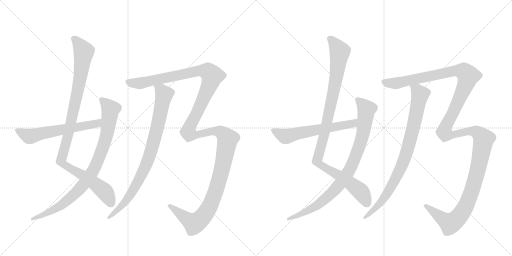
t = 0.00 s
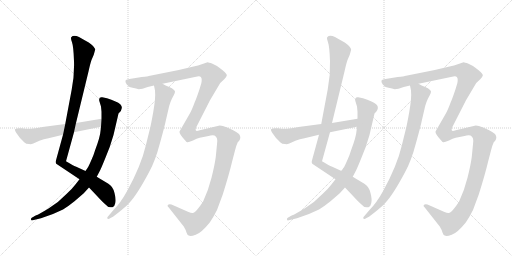
t = 2.10 s
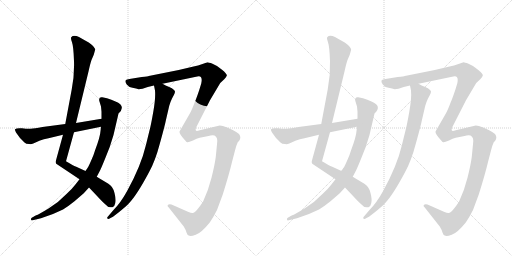
t = 4.19 s
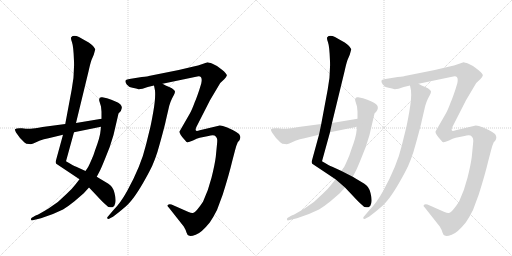
t = 6.29 s
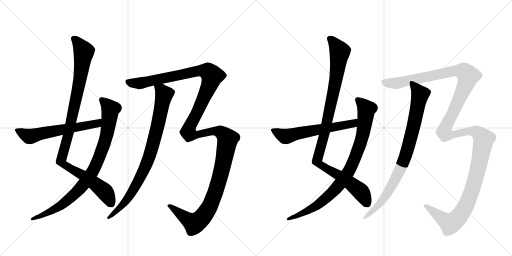
t = 8.38 s
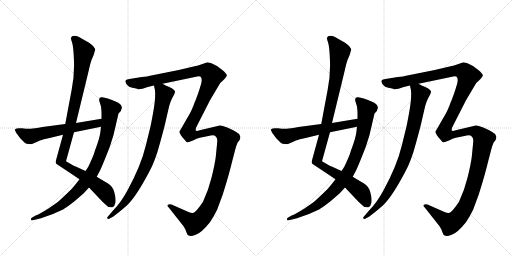
t = 10.48 s

The animated SVG that drew these frames (rendered in a browser with its animation timeline set to each time). Animation: 10 CSS @keyframes rules; one cycle of 10.48 s.

<svg version="1.1" viewBox="0 0 2048 1024" xmlns="http://www.w3.org/2000/svg">
  <g stroke="lightgray" stroke-dasharray="1,1" stroke-width="1" transform="scale(4, 4)">
    <line x1="0" y1="0" x2="256" y2="256"></line>
    <line x1="256" y1="0" x2="0" y2="256"></line>
    <line x1="128" y1="0" x2="128" y2="256"></line>
    <line x1="0" y1="128" x2="256" y2="128"></line>
    <line x1="256" y1="0" x2="512" y2="256"></line>
    <line x1="512" y1="0" x2="256" y2="256"></line>
    <line x1="384" y1="0" x2="384" y2="256"></line>
    <line x1="256" y1="128" x2="512" y2="128"></line>
  </g>
<g transform="scale(1, -1) translate(0, -850)">
   <style type="text/css">
    @keyframes keyframes0 {
      from {
       stroke: black;
       stroke-dashoffset: 1044;
       stroke-width: 128;
       }
       77% {
       animation-timing-function: step-end;
       stroke: black;
       stroke-dashoffset: 0;
       stroke-width: 128;
       }
       to {
       stroke: black;
       stroke-width: 1024;
       }
       }
       #make-me-a-hanzi-animation-0 {
         animation: keyframes0 1.099609s both;
         animation-delay: 0.000000s;
         animation-timing-function: linear;
       }
    @keyframes keyframes1 {
      from {
       stroke: black;
       stroke-dashoffset: 883;
       stroke-width: 128;
       }
       74% {
       animation-timing-function: step-end;
       stroke: black;
       stroke-dashoffset: 0;
       stroke-width: 128;
       }
       to {
       stroke: black;
       stroke-width: 1024;
       }
       }
       #make-me-a-hanzi-animation-1 {
         animation: keyframes1 0.968587s both;
         animation-delay: 1.099609s;
         animation-timing-function: linear;
       }
    @keyframes keyframes2 {
      from {
       stroke: black;
       stroke-dashoffset: 603;
       stroke-width: 128;
       }
       66% {
       animation-timing-function: step-end;
       stroke: black;
       stroke-dashoffset: 0;
       stroke-width: 128;
       }
       to {
       stroke: black;
       stroke-width: 1024;
       }
       }
       #make-me-a-hanzi-animation-2 {
         animation: keyframes2 0.740723s both;
         animation-delay: 2.068197s;
         animation-timing-function: linear;
       }
    @keyframes keyframes3 {
      from {
       stroke: black;
       stroke-dashoffset: 855;
       stroke-width: 128;
       }
       74% {
       animation-timing-function: step-end;
       stroke: black;
       stroke-dashoffset: 0;
       stroke-width: 128;
       }
       to {
       stroke: black;
       stroke-width: 1024;
       }
       }
       #make-me-a-hanzi-animation-3 {
         animation: keyframes3 0.945801s both;
         animation-delay: 2.808919s;
         animation-timing-function: linear;
       }
    @keyframes keyframes4 {
      from {
       stroke: black;
       stroke-dashoffset: 1517;
       stroke-width: 128;
       }
       83% {
       animation-timing-function: step-end;
       stroke: black;
       stroke-dashoffset: 0;
       stroke-width: 128;
       }
       to {
       stroke: black;
       stroke-width: 1024;
       }
       }
       #make-me-a-hanzi-animation-4 {
         animation: keyframes4 1.484538s both;
         animation-delay: 3.754720s;
         animation-timing-function: linear;
       }
    @keyframes keyframes5 {
      from {
       stroke: black;
       stroke-dashoffset: 1044;
       stroke-width: 128;
       }
       77% {
       animation-timing-function: step-end;
       stroke: black;
       stroke-dashoffset: 0;
       stroke-width: 128;
       }
       to {
       stroke: black;
       stroke-width: 1024;
       }
       }
       #make-me-a-hanzi-animation-5 {
         animation: keyframes5 1.099609s both;
         animation-delay: 5.239258s;
         animation-timing-function: linear;
       }
    @keyframes keyframes6 {
      from {
       stroke: black;
       stroke-dashoffset: 883;
       stroke-width: 128;
       }
       74% {
       animation-timing-function: step-end;
       stroke: black;
       stroke-dashoffset: 0;
       stroke-width: 128;
       }
       to {
       stroke: black;
       stroke-width: 1024;
       }
       }
       #make-me-a-hanzi-animation-6 {
         animation: keyframes6 0.968587s both;
         animation-delay: 6.338867s;
         animation-timing-function: linear;
       }
    @keyframes keyframes7 {
      from {
       stroke: black;
       stroke-dashoffset: 603;
       stroke-width: 128;
       }
       66% {
       animation-timing-function: step-end;
       stroke: black;
       stroke-dashoffset: 0;
       stroke-width: 128;
       }
       to {
       stroke: black;
       stroke-width: 1024;
       }
       }
       #make-me-a-hanzi-animation-7 {
         animation: keyframes7 0.740723s both;
         animation-delay: 7.307454s;
         animation-timing-function: linear;
       }
    @keyframes keyframes8 {
      from {
       stroke: black;
       stroke-dashoffset: 855;
       stroke-width: 128;
       }
       74% {
       animation-timing-function: step-end;
       stroke: black;
       stroke-dashoffset: 0;
       stroke-width: 128;
       }
       to {
       stroke: black;
       stroke-width: 1024;
       }
       }
       #make-me-a-hanzi-animation-8 {
         animation: keyframes8 0.945801s both;
         animation-delay: 8.048177s;
         animation-timing-function: linear;
       }
    @keyframes keyframes9 {
      from {
       stroke: black;
       stroke-dashoffset: 1517;
       stroke-width: 128;
       }
       83% {
       animation-timing-function: step-end;
       stroke: black;
       stroke-dashoffset: 0;
       stroke-width: 128;
       }
       to {
       stroke: black;
       stroke-width: 1024;
       }
       }
       #make-me-a-hanzi-animation-9 {
         animation: keyframes9 1.484538s both;
         animation-delay: 8.993978s;
         animation-timing-function: linear;
       }
</style>
<path d="M 304 358 L 354 564 Q 361 596 366 610 L 375 631 L 380 649 Q 382 653 378 658 Q 376 663 368 670 L 355 680 Q 353 682 337 690 L 316 702 Q 294 712 285 701 Q 282 698 288 681 Q 294 664 296 606 Q 298 548 287 493 L 261 354 L 252 311 L 223 205 Q 222 200 225 195 L 318 133 L 356 100 L 408 45 Q 430 24 434 22 Q 448 20 450 21 Q 458 23 461 37 Q 465 51 458 78 Q 452 105 432 116 Q 421 122 387 143 L 342 166 L 305 183 Q 298 185 264 205 L 296 321 L 304 358 Z" fill="lightgray"></path> 
<path d="M 462 444 Q 446 452 428 457 L 409 461 Q 394 463 397 447 L 404 424 L 406 403 L 406 375 L 404 343 L 402 326 Q 401 304 380 248 L 374 230 Q 355 184 350 178 L 342 166 L 318 133 L 300 110 Q 288 94 267 75 Q 235 41 194 16 Q 153 -9 145 -11 Q 137 -14 136 -16 L 127 -21 Q 123 -24 124 -28 Q 125 -33 131 -31 L 164 -23 Q 208 -10 252 12 Q 272 24 298 45 L 335 77 L 356 100 L 387 143 L 397 162 Q 402 170 421 217 Q 441 263 454 310 L 474 396 Q 506 426 462 444 Z" fill="lightgray"></path> 
<path d="M 406 375 L 304 358 L 261 354 L 170 342 Q 136 336 123 335 Q 110 334 88 337 Q 66 339 60 333 Q 58 332 64 320 L 80 298 L 98 280 Q 104 274 116 274 Q 124 272 133 276 L 160 288 Q 174 294 194 297 L 252 311 L 296 321 L 404 343 C 433 349 436 380 406 375 Z" fill="lightgray"></path> 
<path d="M 616 508 L 620 488 Q 623 458 613 402 Q 603 345 597 324 L 584 271 Q 564 186 508 85 Q 482 38 454 10 L 431 -17 Q 427 -21 430 -24 Q 432 -29 442 -22 L 452 -17 L 474 0 Q 504 24 515 36 Q 548 70 597 163 Q 621 206 640 278 Q 660 350 664 371 L 677 427 Q 683 446 688 456 L 696 471 Q 700 478 700 484 Q 698 492 679 501 Q 661 509 650 515 C 623 528 611 535 616 508 Z" fill="lightgray"></path> 
<path d="M 591 502 L 616 508 L 650 515 L 789 544 Q 799 548 804 541 Q 809 534 805 516 L 797 490 Q 785 454 780 444 Q 767 409 760 397 L 718 324 Q 717 320 723 310 Q 730 300 733 297 L 741 288 Q 745 282 749 281 Q 754 280 772 288 Q 787 297 799 299 L 834 306 Q 847 310 858 308 Q 865 304 868 296 Q 870 290 868 273 L 863 222 Q 859 191 846 139 Q 833 87 812 43 Q 784 1 774 -1 Q 768 -4 754 2 L 686 32 Q 676 35 671 30 Q 668 26 675 20 L 735 -56 Q 744 -71 746 -80 Q 749 -90 755 -92 Q 761 -97 783 -89 Q 805 -82 839 -40 Q 853 -20 868 10 L 891 72 Q 916 151 929 206 L 940 248 Q 944 266 951 281 Q 965 294 960 307 Q 958 319 909 340 Q 889 348 879 348 L 799 329 Q 785 324 784 328 Q 781 328 784 339 L 840 449 L 881 518 L 897 533 Q 904 541 907 547 Q 910 553 888 571 Q 867 589 850 595 Q 834 601 830 601 L 810 594 Q 794 588 770 583 L 715 570 L 595 546 Q 593 545 567 542 L 530 536 Q 502 533 502 527 Q 500 522 507 512 Q 515 501 530 499 Q 546 496 555 493 L 570 495 L 591 502 Z" fill="lightgray"></path> 
<path d="M 1328 358 L 1378 564 Q 1385 596 1390 610 L 1399 631 L 1404 649 Q 1406 653 1402 658 Q 1400 663 1392 670 L 1379 680 Q 1377 682 1361 690 L 1340 702 Q 1318 712 1309 701 Q 1306 698 1312 681 Q 1318 664 1320 606 Q 1322 548 1311 493 L 1285 354 L 1276 311 L 1247 205 Q 1246 200 1249 195 L 1342 133 L 1380 100 L 1432 45 Q 1454 24 1458 22 Q 1472 20 1474 21 Q 1482 23 1485 37 Q 1489 51 1482 78 Q 1476 105 1456 116 Q 1445 122 1411 143 L 1366 166 L 1329 183 Q 1322 185 1288 205 L 1320 321 L 1328 358 Z" fill="lightgray"></path> 
<path d="M 1486 444 Q 1470 452 1452 457 L 1433 461 Q 1418 463 1421 447 L 1428 424 L 1430 403 L 1430 375 L 1428 343 L 1426 326 Q 1425 304 1404 248 L 1398 230 Q 1379 184 1374 178 L 1366 166 L 1342 133 L 1324 110 Q 1312 94 1291 75 Q 1259 41 1218 16 Q 1177 -9 1169 -11 Q 1161 -14 1160 -16 L 1151 -21 Q 1147 -24 1148 -28 Q 1149 -33 1155 -31 L 1188 -23 Q 1232 -10 1276 12 Q 1296 24 1322 45 L 1359 77 L 1380 100 L 1411 143 L 1421 162 Q 1426 170 1445 217 Q 1465 263 1478 310 L 1498 396 Q 1530 426 1486 444 Z" fill="lightgray"></path> 
<path d="M 1430 375 L 1328 358 L 1285 354 L 1194 342 Q 1160 336 1147 335 Q 1134 334 1112 337 Q 1090 339 1084 333 Q 1082 332 1088 320 L 1104 298 L 1122 280 Q 1128 274 1140 274 Q 1148 272 1157 276 L 1184 288 Q 1198 294 1218 297 L 1276 311 L 1320 321 L 1428 343 C 1457 349 1460 380 1430 375 Z" fill="lightgray"></path> 
<path d="M 1640 508 L 1644 488 Q 1647 458 1637 402 Q 1627 345 1621 324 L 1608 271 Q 1588 186 1532 85 Q 1506 38 1478 10 L 1455 -17 Q 1451 -21 1454 -24 Q 1456 -29 1466 -22 L 1476 -17 L 1498 0 Q 1528 24 1539 36 Q 1572 70 1621 163 Q 1645 206 1664 278 Q 1684 350 1688 371 L 1701 427 Q 1707 446 1712 456 L 1720 471 Q 1724 478 1724 484 Q 1722 492 1703 501 Q 1685 509 1674 515 C 1647 528 1635 535 1640 508 Z" fill="lightgray"></path> 
<path d="M 1615 502 L 1640 508 L 1674 515 L 1813 544 Q 1823 548 1828 541 Q 1833 534 1829 516 L 1821 490 Q 1809 454 1804 444 Q 1791 409 1784 397 L 1742 324 Q 1741 320 1747 310 Q 1754 300 1757 297 L 1765 288 Q 1769 282 1773 281 Q 1778 280 1796 288 Q 1811 297 1823 299 L 1858 306 Q 1871 310 1882 308 Q 1889 304 1892 296 Q 1894 290 1892 273 L 1887 222 Q 1883 191 1870 139 Q 1857 87 1836 43 Q 1808 1 1798 -1 Q 1792 -4 1778 2 L 1710 32 Q 1700 35 1695 30 Q 1692 26 1699 20 L 1759 -56 Q 1768 -71 1770 -80 Q 1773 -90 1779 -92 Q 1785 -97 1807 -89 Q 1829 -82 1863 -40 Q 1877 -20 1892 10 L 1915 72 Q 1940 151 1953 206 L 1964 248 Q 1968 266 1975 281 Q 1989 294 1984 307 Q 1982 319 1933 340 Q 1913 348 1903 348 L 1823 329 Q 1809 324 1808 328 Q 1805 328 1808 339 L 1864 449 L 1905 518 L 1921 533 Q 1928 541 1931 547 Q 1934 553 1912 571 Q 1891 589 1874 595 Q 1858 601 1854 601 L 1834 594 Q 1818 588 1794 583 L 1739 570 L 1619 546 Q 1617 545 1591 542 L 1554 536 Q 1526 533 1526 527 Q 1524 522 1531 512 Q 1539 501 1554 499 Q 1570 496 1579 493 L 1594 495 L 1615 502 Z" fill="lightgray"></path> 
      <clipPath id="make-me-a-hanzi-clip-0">
      <path d="M 304 358 L 354 564 Q 361 596 366 610 L 375 631 L 380 649 Q 382 653 378 658 Q 376 663 368 670 L 355 680 Q 353 682 337 690 L 316 702 Q 294 712 285 701 Q 282 698 288 681 Q 294 664 296 606 Q 298 548 287 493 L 261 354 L 252 311 L 223 205 Q 222 200 225 195 L 318 133 L 356 100 L 408 45 Q 430 24 434 22 Q 448 20 450 21 Q 458 23 461 37 Q 465 51 458 78 Q 452 105 432 116 Q 421 122 387 143 L 342 166 L 305 183 Q 298 185 264 205 L 296 321 L 304 358 Z" fill="lightgray"></path>
      </clipPath>
      <path clip-path="url(#make-me-a-hanzi-clip-0)" d="M 295 697 L 335 643 L 315 503 L 272 304 L 244 206 L 253 193 L 328 151 L 417 85 L 447 32 " fill="none" id="make-me-a-hanzi-animation-0" stroke-dasharray="916 1832" stroke-linecap="round"></path>

      <clipPath id="make-me-a-hanzi-clip-1">
      <path d="M 462 444 Q 446 452 428 457 L 409 461 Q 394 463 397 447 L 404 424 L 406 403 L 406 375 L 404 343 L 402 326 Q 401 304 380 248 L 374 230 Q 355 184 350 178 L 342 166 L 318 133 L 300 110 Q 288 94 267 75 Q 235 41 194 16 Q 153 -9 145 -11 Q 137 -14 136 -16 L 127 -21 Q 123 -24 124 -28 Q 125 -33 131 -31 L 164 -23 Q 208 -10 252 12 Q 272 24 298 45 L 335 77 L 356 100 L 387 143 L 397 162 Q 402 170 421 217 Q 441 263 454 310 L 474 396 Q 506 426 462 444 Z" fill="lightgray"></path>
      </clipPath>
      <path clip-path="url(#make-me-a-hanzi-clip-1)" d="M 406 452 L 435 422 L 441 412 L 440 396 L 420 285 L 373 168 L 323 99 L 268 46 L 183 -6 L 129 -26 " fill="none" id="make-me-a-hanzi-animation-1" stroke-dasharray="755 1510" stroke-linecap="round"></path>

      <clipPath id="make-me-a-hanzi-clip-2">
      <path d="M 406 375 L 304 358 L 261 354 L 170 342 Q 136 336 123 335 Q 110 334 88 337 Q 66 339 60 333 Q 58 332 64 320 L 80 298 L 98 280 Q 104 274 116 274 Q 124 272 133 276 L 160 288 Q 174 294 194 297 L 252 311 L 296 321 L 404 343 C 433 349 436 380 406 375 Z" fill="lightgray"></path>
      </clipPath>
      <path clip-path="url(#make-me-a-hanzi-clip-2)" d="M 68 328 L 114 305 L 128 305 L 164 317 L 378 353 L 399 370 " fill="none" id="make-me-a-hanzi-animation-2" stroke-dasharray="475 950" stroke-linecap="round"></path>

      <clipPath id="make-me-a-hanzi-clip-3">
      <path d="M 616 508 L 620 488 Q 623 458 613 402 Q 603 345 597 324 L 584 271 Q 564 186 508 85 Q 482 38 454 10 L 431 -17 Q 427 -21 430 -24 Q 432 -29 442 -22 L 452 -17 L 474 0 Q 504 24 515 36 Q 548 70 597 163 Q 621 206 640 278 Q 660 350 664 371 L 677 427 Q 683 446 688 456 L 696 471 Q 700 478 700 484 Q 698 492 679 501 Q 661 509 650 515 C 623 528 611 535 616 508 Z" fill="lightgray"></path>
      </clipPath>
      <path clip-path="url(#make-me-a-hanzi-clip-3)" d="M 623 504 L 646 488 L 656 471 L 627 329 L 599 229 L 573 164 L 526 77 L 475 13 L 436 -21 " fill="none" id="make-me-a-hanzi-animation-3" stroke-dasharray="727 1454" stroke-linecap="round"></path>

      <clipPath id="make-me-a-hanzi-clip-4">
      <path d="M 591 502 L 616 508 L 650 515 L 789 544 Q 799 548 804 541 Q 809 534 805 516 L 797 490 Q 785 454 780 444 Q 767 409 760 397 L 718 324 Q 717 320 723 310 Q 730 300 733 297 L 741 288 Q 745 282 749 281 Q 754 280 772 288 Q 787 297 799 299 L 834 306 Q 847 310 858 308 Q 865 304 868 296 Q 870 290 868 273 L 863 222 Q 859 191 846 139 Q 833 87 812 43 Q 784 1 774 -1 Q 768 -4 754 2 L 686 32 Q 676 35 671 30 Q 668 26 675 20 L 735 -56 Q 744 -71 746 -80 Q 749 -90 755 -92 Q 761 -97 783 -89 Q 805 -82 839 -40 Q 853 -20 868 10 L 891 72 Q 916 151 929 206 L 940 248 Q 944 266 951 281 Q 965 294 960 307 Q 958 319 909 340 Q 889 348 879 348 L 799 329 Q 785 324 784 328 Q 781 328 784 339 L 840 449 L 881 518 L 897 533 Q 904 541 907 547 Q 910 553 888 571 Q 867 589 850 595 Q 834 601 830 601 L 810 594 Q 794 588 770 583 L 715 570 L 595 546 Q 593 545 567 542 L 530 536 Q 502 533 502 527 Q 500 522 507 512 Q 515 501 530 499 Q 546 496 555 493 L 570 495 L 591 502 Z" fill="lightgray"></path>
      </clipPath>
      <path clip-path="url(#make-me-a-hanzi-clip-4)" d="M 511 522 L 568 518 L 782 565 L 832 564 L 848 547 L 831 493 L 758 342 L 754 319 L 769 311 L 788 312 L 863 326 L 891 316 L 911 292 L 865 90 L 828 5 L 805 -25 L 781 -42 L 743 -23 L 679 27 " fill="none" id="make-me-a-hanzi-animation-4" stroke-dasharray="1389 2778" stroke-linecap="round"></path>

      <clipPath id="make-me-a-hanzi-clip-5">
      <path d="M 1328 358 L 1378 564 Q 1385 596 1390 610 L 1399 631 L 1404 649 Q 1406 653 1402 658 Q 1400 663 1392 670 L 1379 680 Q 1377 682 1361 690 L 1340 702 Q 1318 712 1309 701 Q 1306 698 1312 681 Q 1318 664 1320 606 Q 1322 548 1311 493 L 1285 354 L 1276 311 L 1247 205 Q 1246 200 1249 195 L 1342 133 L 1380 100 L 1432 45 Q 1454 24 1458 22 Q 1472 20 1474 21 Q 1482 23 1485 37 Q 1489 51 1482 78 Q 1476 105 1456 116 Q 1445 122 1411 143 L 1366 166 L 1329 183 Q 1322 185 1288 205 L 1320 321 L 1328 358 Z" fill="lightgray"></path>
      </clipPath>
      <path clip-path="url(#make-me-a-hanzi-clip-5)" d="M 1319 697 L 1359 643 L 1339 503 L 1296 304 L 1268 206 L 1277 193 L 1352 151 L 1441 85 L 1471 32 " fill="none" id="make-me-a-hanzi-animation-5" stroke-dasharray="916 1832" stroke-linecap="round"></path>

      <clipPath id="make-me-a-hanzi-clip-6">
      <path d="M 1486 444 Q 1470 452 1452 457 L 1433 461 Q 1418 463 1421 447 L 1428 424 L 1430 403 L 1430 375 L 1428 343 L 1426 326 Q 1425 304 1404 248 L 1398 230 Q 1379 184 1374 178 L 1366 166 L 1342 133 L 1324 110 Q 1312 94 1291 75 Q 1259 41 1218 16 Q 1177 -9 1169 -11 Q 1161 -14 1160 -16 L 1151 -21 Q 1147 -24 1148 -28 Q 1149 -33 1155 -31 L 1188 -23 Q 1232 -10 1276 12 Q 1296 24 1322 45 L 1359 77 L 1380 100 L 1411 143 L 1421 162 Q 1426 170 1445 217 Q 1465 263 1478 310 L 1498 396 Q 1530 426 1486 444 Z" fill="lightgray"></path>
      </clipPath>
      <path clip-path="url(#make-me-a-hanzi-clip-6)" d="M 1430 452 L 1459 422 L 1465 412 L 1464 396 L 1444 285 L 1397 168 L 1347 99 L 1292 46 L 1207 -6 L 1153 -26 " fill="none" id="make-me-a-hanzi-animation-6" stroke-dasharray="755 1510" stroke-linecap="round"></path>

      <clipPath id="make-me-a-hanzi-clip-7">
      <path d="M 1430 375 L 1328 358 L 1285 354 L 1194 342 Q 1160 336 1147 335 Q 1134 334 1112 337 Q 1090 339 1084 333 Q 1082 332 1088 320 L 1104 298 L 1122 280 Q 1128 274 1140 274 Q 1148 272 1157 276 L 1184 288 Q 1198 294 1218 297 L 1276 311 L 1320 321 L 1428 343 C 1457 349 1460 380 1430 375 Z" fill="lightgray"></path>
      </clipPath>
      <path clip-path="url(#make-me-a-hanzi-clip-7)" d="M 1092 328 L 1138 305 L 1152 305 L 1188 317 L 1402 353 L 1423 370 " fill="none" id="make-me-a-hanzi-animation-7" stroke-dasharray="475 950" stroke-linecap="round"></path>

      <clipPath id="make-me-a-hanzi-clip-8">
      <path d="M 1640 508 L 1644 488 Q 1647 458 1637 402 Q 1627 345 1621 324 L 1608 271 Q 1588 186 1532 85 Q 1506 38 1478 10 L 1455 -17 Q 1451 -21 1454 -24 Q 1456 -29 1466 -22 L 1476 -17 L 1498 0 Q 1528 24 1539 36 Q 1572 70 1621 163 Q 1645 206 1664 278 Q 1684 350 1688 371 L 1701 427 Q 1707 446 1712 456 L 1720 471 Q 1724 478 1724 484 Q 1722 492 1703 501 Q 1685 509 1674 515 C 1647 528 1635 535 1640 508 Z" fill="lightgray"></path>
      </clipPath>
      <path clip-path="url(#make-me-a-hanzi-clip-8)" d="M 1647 504 L 1670 488 L 1680 471 L 1651 329 L 1623 229 L 1597 164 L 1550 77 L 1499 13 L 1460 -21 " fill="none" id="make-me-a-hanzi-animation-8" stroke-dasharray="727 1454" stroke-linecap="round"></path>

      <clipPath id="make-me-a-hanzi-clip-9">
      <path d="M 1615 502 L 1640 508 L 1674 515 L 1813 544 Q 1823 548 1828 541 Q 1833 534 1829 516 L 1821 490 Q 1809 454 1804 444 Q 1791 409 1784 397 L 1742 324 Q 1741 320 1747 310 Q 1754 300 1757 297 L 1765 288 Q 1769 282 1773 281 Q 1778 280 1796 288 Q 1811 297 1823 299 L 1858 306 Q 1871 310 1882 308 Q 1889 304 1892 296 Q 1894 290 1892 273 L 1887 222 Q 1883 191 1870 139 Q 1857 87 1836 43 Q 1808 1 1798 -1 Q 1792 -4 1778 2 L 1710 32 Q 1700 35 1695 30 Q 1692 26 1699 20 L 1759 -56 Q 1768 -71 1770 -80 Q 1773 -90 1779 -92 Q 1785 -97 1807 -89 Q 1829 -82 1863 -40 Q 1877 -20 1892 10 L 1915 72 Q 1940 151 1953 206 L 1964 248 Q 1968 266 1975 281 Q 1989 294 1984 307 Q 1982 319 1933 340 Q 1913 348 1903 348 L 1823 329 Q 1809 324 1808 328 Q 1805 328 1808 339 L 1864 449 L 1905 518 L 1921 533 Q 1928 541 1931 547 Q 1934 553 1912 571 Q 1891 589 1874 595 Q 1858 601 1854 601 L 1834 594 Q 1818 588 1794 583 L 1739 570 L 1619 546 Q 1617 545 1591 542 L 1554 536 Q 1526 533 1526 527 Q 1524 522 1531 512 Q 1539 501 1554 499 Q 1570 496 1579 493 L 1594 495 L 1615 502 Z" fill="lightgray"></path>
      </clipPath>
      <path clip-path="url(#make-me-a-hanzi-clip-9)" d="M 1535 522 L 1592 518 L 1806 565 L 1856 564 L 1872 547 L 1855 493 L 1782 342 L 1778 319 L 1793 311 L 1812 312 L 1887 326 L 1915 316 L 1935 292 L 1889 90 L 1852 5 L 1829 -25 L 1805 -42 L 1767 -23 L 1703 27 " fill="none" id="make-me-a-hanzi-animation-9" stroke-dasharray="1389 2778" stroke-linecap="round"></path>

</g>
</svg>
